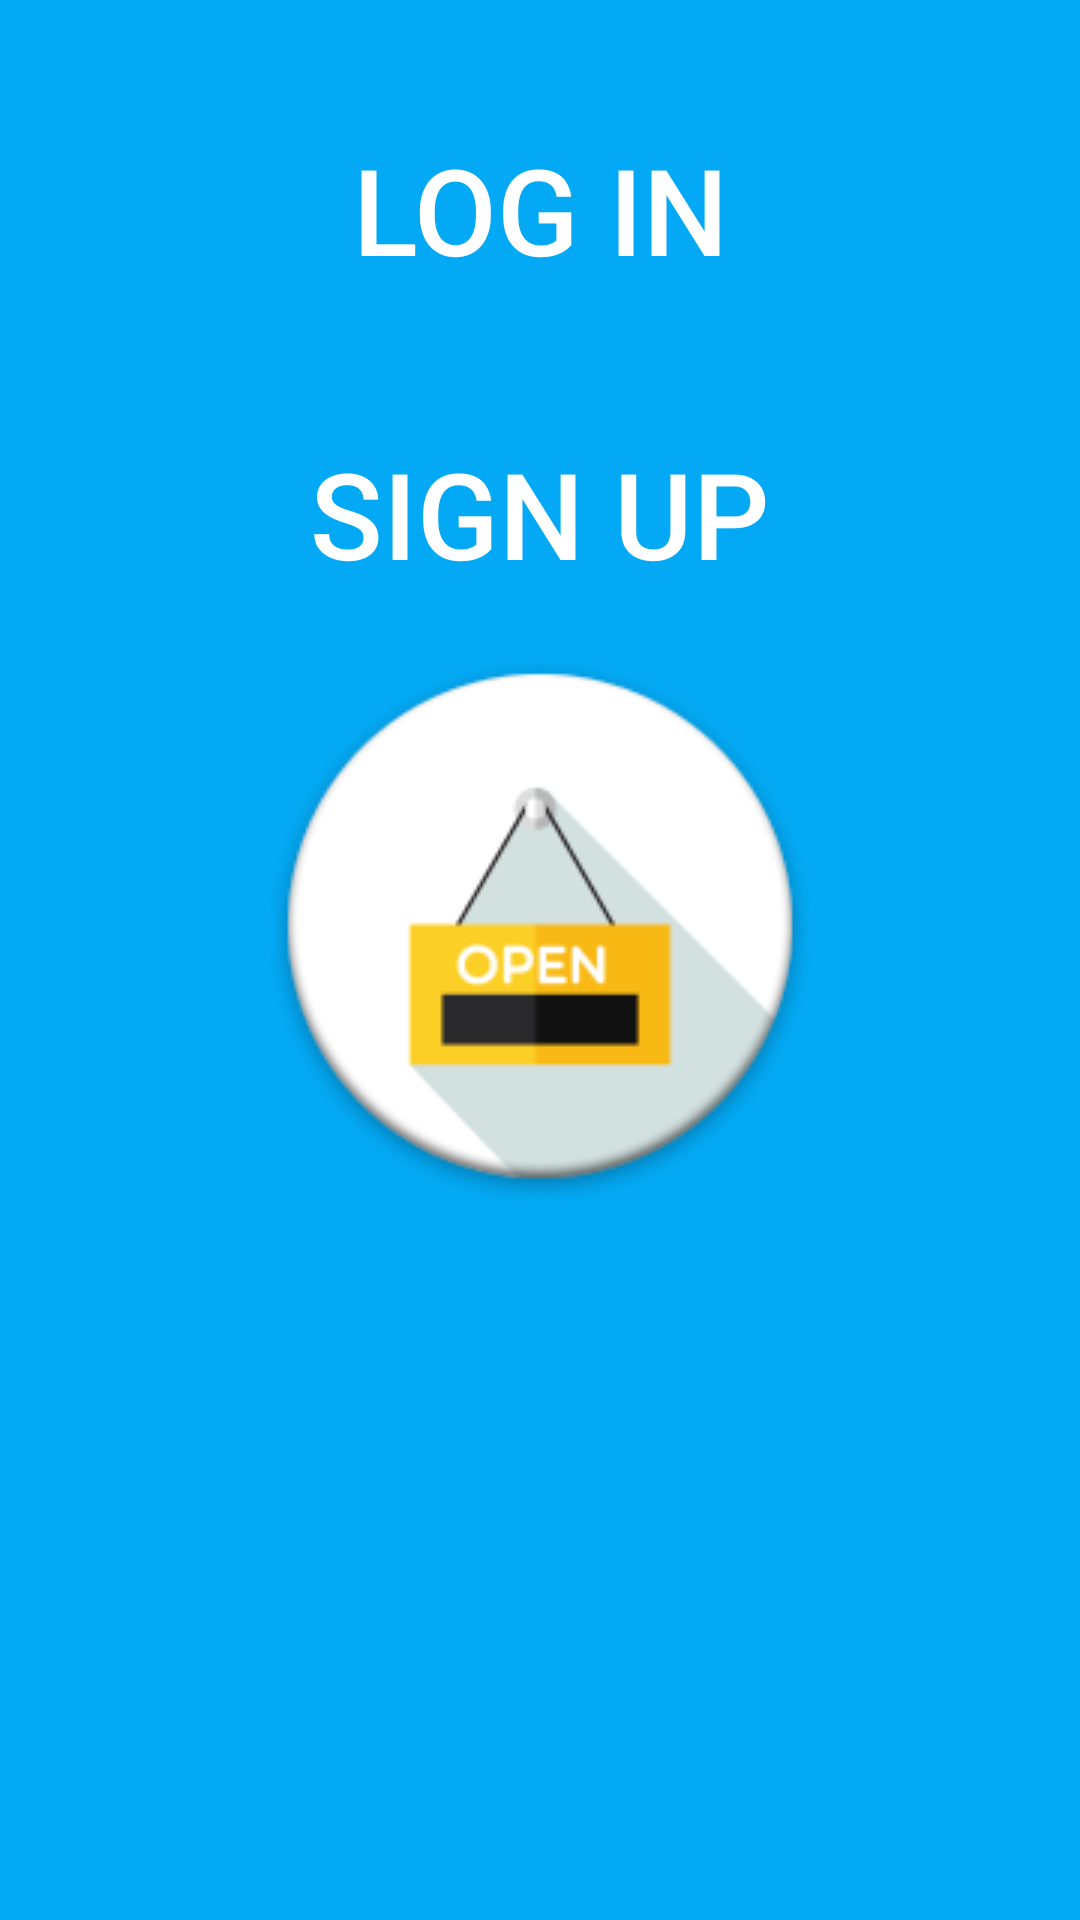

Here is an Android app screen rendered from its layout file. Give the layout XML and the strings, colors and styles it references.
<!-- AndroidManifest.xml: application theme AppTheme -->
<!-- res/layout/activity_select_login_signup.xml -->
<?xml version="1.0" encoding="utf-8"?>
<LinearLayout xmlns:android="http://schemas.android.com/apk/res/android"
    xmlns:app="http://schemas.android.com/apk/res-auto"
    xmlns:tools="http://schemas.android.com/tools"
    android:layout_width="match_parent"
    android:layout_height="match_parent"
    tools:context="com.majorproject.groceryshopping.sellingapplication.SelectLoginSignupActivity"

    android:layout_centerVertical="true"
    android:layout_centerHorizontal="true"
    android:orientation="vertical"
    android:background="@color/interfaceColor"
    android:padding="@dimen/layout_padding"
    >

    <LinearLayout
        android:layout_width="match_parent"
        android:layout_height="wrap_content"
        android:layout_gravity="center_vertical|center_horizontal"
        android:orientation="vertical"
        android:paddingLeft="@dimen/layout_padding"
        android:paddingRight="@dimen/layout_padding"
        >


        <Button
            android:id="@+id/login"
            android:layout_width="match_parent"
            android:layout_height="wrap_content"
            android:layout_marginTop="@dimen/button_margin_top"
            android:text="@string/login"
            android:textSize="@dimen/large_text_size"
            android:textAlignment="center"
            android:textColor="@color/colorAccent"
            android:padding="@dimen/button_padding"
            android:background="@drawable/button_background"

            android:gravity="center_horizontal|center_vertical"


            />
        <Button
            android:id="@+id/signup"
            android:layout_width="match_parent"
            android:layout_height="wrap_content"
            android:layout_marginTop="@dimen/button_margin_top"
            android:text="@string/signup"
            android:textSize="@dimen/large_text_size"
            android:textAlignment="center"
            android:textColor="@color/colorAccent"
            android:padding="@dimen/button_padding"
            android:background="@drawable/button_background"

            android:gravity="center_horizontal|center_vertical"


            />

    </LinearLayout>

    <LinearLayout
        android:layout_width="match_parent"
        android:layout_height="wrap_content"
        android:gravity="bottom"
        android:orientation="vertical"
        >

        <ImageView
            android:id="@+id/imageView"
            android:layout_width="match_parent"
            android:layout_height="wrap_content"
            android:layout_gravity="bottom"
            android:baselineAlignBottom="true"
            android:src="@drawable/selling_cart" />


    </LinearLayout>



</LinearLayout>
<!-- resources referenced by this layout -->
<resources>
  <color name="colorAccent">@color/white</color>
  <color name="interfaceColor">#03a9f4</color> //color for the interface
  <dimen name="button_margin_top">18dp</dimen>
  <dimen name="button_padding">15dp</dimen>
  <dimen name="large_text_size">40sp</dimen>
  <dimen name="layout_padding">10dp</dimen>
  <!-- drawable selling_cart: png bitmap (drawable, 14977 bytes) -->
  <string name="login">Log In</string>
  <string name="signup">Sign Up</string>
  <style name="AppTheme" parent="Theme.AppCompat.Light.DarkActionBar">
          
          <item name="colorPrimary">@color/colorPrimary</item>
          <item name="colorPrimaryDark">@color/colorPrimaryDark</item>
          <item name="colorAccent">@color/colorAccent</item>
          <item name="android:navigationBarColor">@color/navBarColor</item>
          <item name="android:title">@color/colorAccent</item>
      </style>
  <color name="white">#ffffff</color>
  <color name="colorPrimary">@color/interfaceColor</color>
  <color name="colorPrimaryDark">@color/interfaceColor</color>
  <color name="navBarColor">@color/interfaceColor</color>
</resources>
